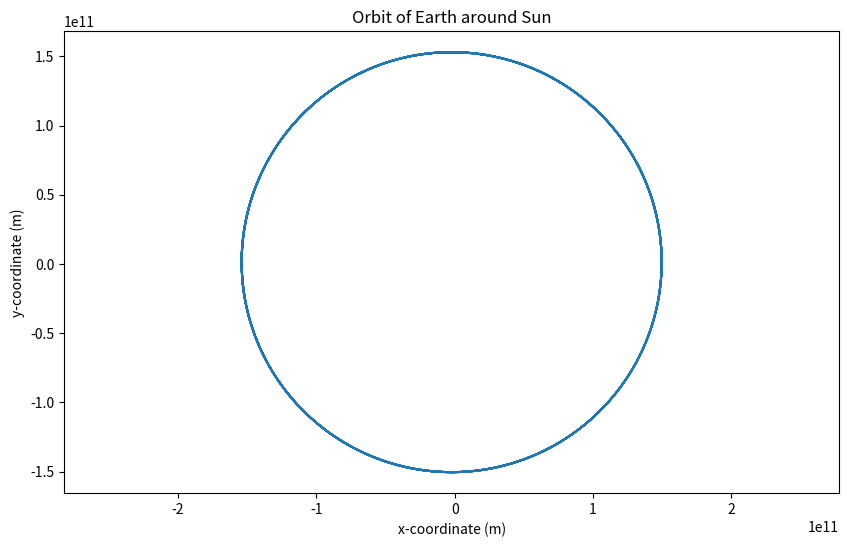

Reproduce this figure in Python. (Note: this script raises an exception after producing the figure.)
import numpy as np
import matplotlib.pyplot as plt
from scipy.constants import G

# Constants
M_s = 1.989e30     # Mass of the Sun (kg)
M_e = 5.972e24     # Mass of the Earth (kg)
AU = 1.496e11      # Astronomical Unit (m)
year = 3.154e7     # Year in seconds

# Initial conditions
x0 = AU          
y0 = 0            
vx0 = 0          
vy0 = 3e4         

# Time step and number of steps
dt = year / 365    # Time step (s)
num_steps = 365*5  # Number of steps (simulate 5 years)

# Initialize arrays to store positions, velocities, accelerations, potential energy, and kinetic energy
t = np.zeros(num_steps)
x = np.zeros(num_steps)  # Array to store x-coordinates
y = np.zeros(num_steps)  # Array to store y-coordinates
vx = np.zeros(num_steps) # Array to store x-velocities
vy = np.zeros(num_steps) # Array to store y-velocities
ax = np.zeros(num_steps) # Array to store x-accelerations
ay = np.zeros(num_steps) # Array to store y-accelerations
PE = np.zeros(num_steps) # Array to store potential energy
KE = np.zeros(num_steps) # Array to store kinetic energy

# Set initial conditions
t[0] = 0
x[0] = x0
y[0] = y0
vx[0] = vx0
vy[0] = vy0

# Verlet integration loop
for i in range(1, num_steps):
    #Update time
    t[i] = t[i-1] + 1


    # Update x-coordinate
    x[i] = x[i-1] + vx[i-1]*dt + 0.5*ax[i-1]*dt**2 
    
    # Update y-coordinate
    y[i] = y[i-1] + vy[i-1]*dt + 0.5*ay[i-1]*dt**2
    
    # Calculate distance between the Earth and the Sun
    r = np.sqrt(x[i]**2 + y[i]**2)
    
    # Calculate acceleration of the Earth due to gravitational force
    ax[i] = -G * M_s * x[i] / r**3
    ay[i] = -G * M_s * y[i] / r**3
    
    # Update x-velocity
    vx[i] = vx[i-1] + 0.5 * (ax[i] + ax[i-1]) * dt
    
    # Update y-velocity
    vy[i] = vy[i-1] + 0.5 * (ay[i] + ay[i-1]) * dt
    
    # Calculate potential energy
    PE[i] = -G * M_s * M_e / r
    
    # Calculate kinetic energy
    KE[i] = 0.5 * M_e * (vx[i]**2 + vy[i]**2)

# Plot the orbit of the Earth around the Sun

plt.figure(figsize=(10, 6))
plt.plot(x, y)
plt.xlabel('x-coordinate (m)')
plt.ylabel('y-coordinate (m)')
plt.title('Orbit of Earth around Sun')
plt.axis('equal')
plt.grid()
plt.grid()
plt.savefig('Ques10/10(i).png')
plt.show()


t = t[1:]
plt.plot(t,KE[1:])
plt.plot(t,PE[1:])
plt.plot(t,KE[1:]+PE[1:])
plt.xlabel('time in days')
plt.ylabel('Energy')
plt.title('Variations of Energies with time')
plt.legend(['Kinetic Energy','Potential Energy','Total Energy'])
plt.grid()
plt.grid()
plt.savefig('Ques10/10(ii).png')
plt.show()


plt.plot(t,KE[1:]+PE[1:])
plt.xlabel('time in days')
plt.ylabel('Total Energy')
plt.title('Total Energy')
plt.grid()
plt.savefig('Ques10/10(iii).png')
plt.show()
